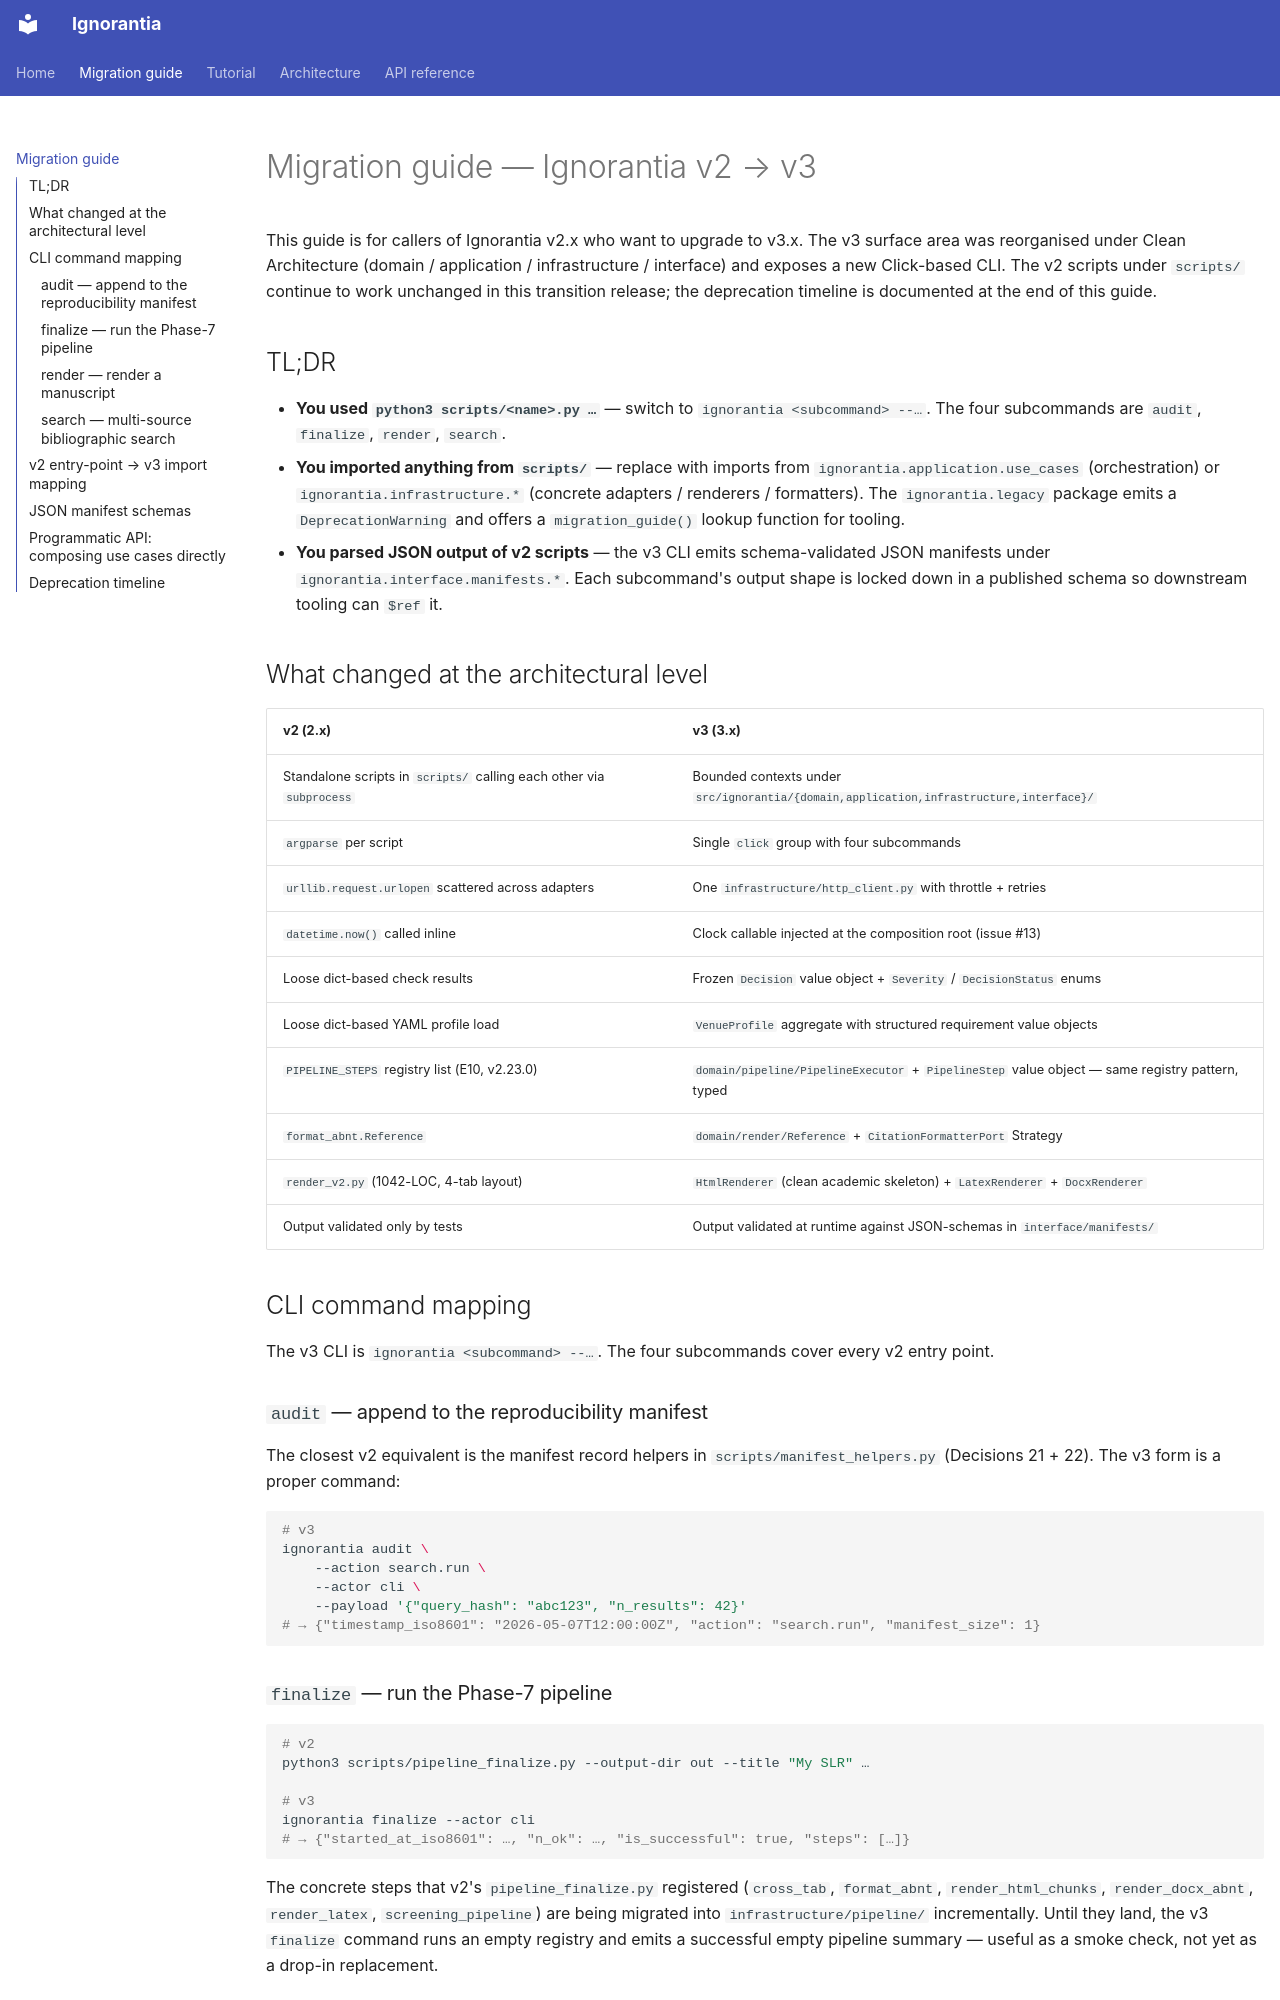

repository: jrocha-io/ignorantia · page: MIGRATION_v2_TO_v3/index.html · generator: mkdocs

# Migration guide — Ignorantia v2 → v3

This guide is for callers of Ignorantia v2.x who want to upgrade to
v3.x. The v3 surface area was reorganised under Clean Architecture
(domain / application / infrastructure / interface) and exposes a
new Click-based CLI. The v2 scripts under `scripts/` continue to
work unchanged in this transition release; the deprecation timeline
is documented at the end of this guide.

## TL;DR

* **You used `python3 scripts/<name>.py …`** — switch to
  `ignorantia <subcommand> --…`. The four subcommands are `audit`,
  `finalize`, `render`, `search`.
* **You imported anything from `scripts/`** — replace with imports
  from `ignorantia.application.use_cases` (orchestration) or
  `ignorantia.infrastructure.*` (concrete adapters / renderers /
  formatters). The `ignorantia.legacy` package emits a
  `DeprecationWarning` and offers a `migration_guide()` lookup
  function for tooling.
* **You parsed JSON output of v2 scripts** — the v3 CLI emits
  schema-validated JSON manifests under
  `ignorantia.interface.manifests.*`. Each subcommand's output
  shape is locked down in a published schema so downstream tooling
  can `$ref` it.

## What changed at the architectural level

| v2 (2.x) | v3 (3.x) |
|---|---|
| Standalone scripts in `scripts/` calling each other via `subprocess` | Bounded contexts under `src/ignorantia/{domain,application,infrastructure,interface}/` |
| `argparse` per script | Single `click` group with four subcommands |
| `urllib.request.urlopen` scattered across adapters | One `infrastructure/http_client.py` with throttle + retries |
| `datetime.now()` called inline | Clock callable injected at the composition root (issue #13) |
| Loose dict-based check results | Frozen `Decision` value object + `Severity` / `DecisionStatus` enums |
| Loose dict-based YAML profile load | `VenueProfile` aggregate with structured requirement value objects |
| `PIPELINE_STEPS` registry list (E10, v2.23.0) | `domain/pipeline/PipelineExecutor` + `PipelineStep` value object — same registry pattern, typed |
| `format_abnt.Reference` | `domain/render/Reference` + `CitationFormatterPort` Strategy |
| `render_v2.py` (1042-LOC, 4-tab layout) | `HtmlRenderer` (clean academic skeleton) + `LatexRenderer` + `DocxRenderer` |
| Output validated only by tests | Output validated at runtime against JSON-schemas in `interface/manifests/` |

## CLI command mapping

The v3 CLI is `ignorantia <subcommand> --…`. The four subcommands
cover every v2 entry point.

### `audit` — append to the reproducibility manifest

The closest v2 equivalent is the manifest record helpers in
`scripts/manifest_helpers.py` (Decisions 21 + 22). The v3 form is a
proper command:

```bash
# v3
ignorantia audit \
    --action search.run \
    --actor cli \
    --payload '{"query_hash": "abc123", "n_results": 42}'
# → {"timestamp_iso8601": "2026-05-07T12:00:00Z", "action": "search.run", "manifest_size": 1}
```
